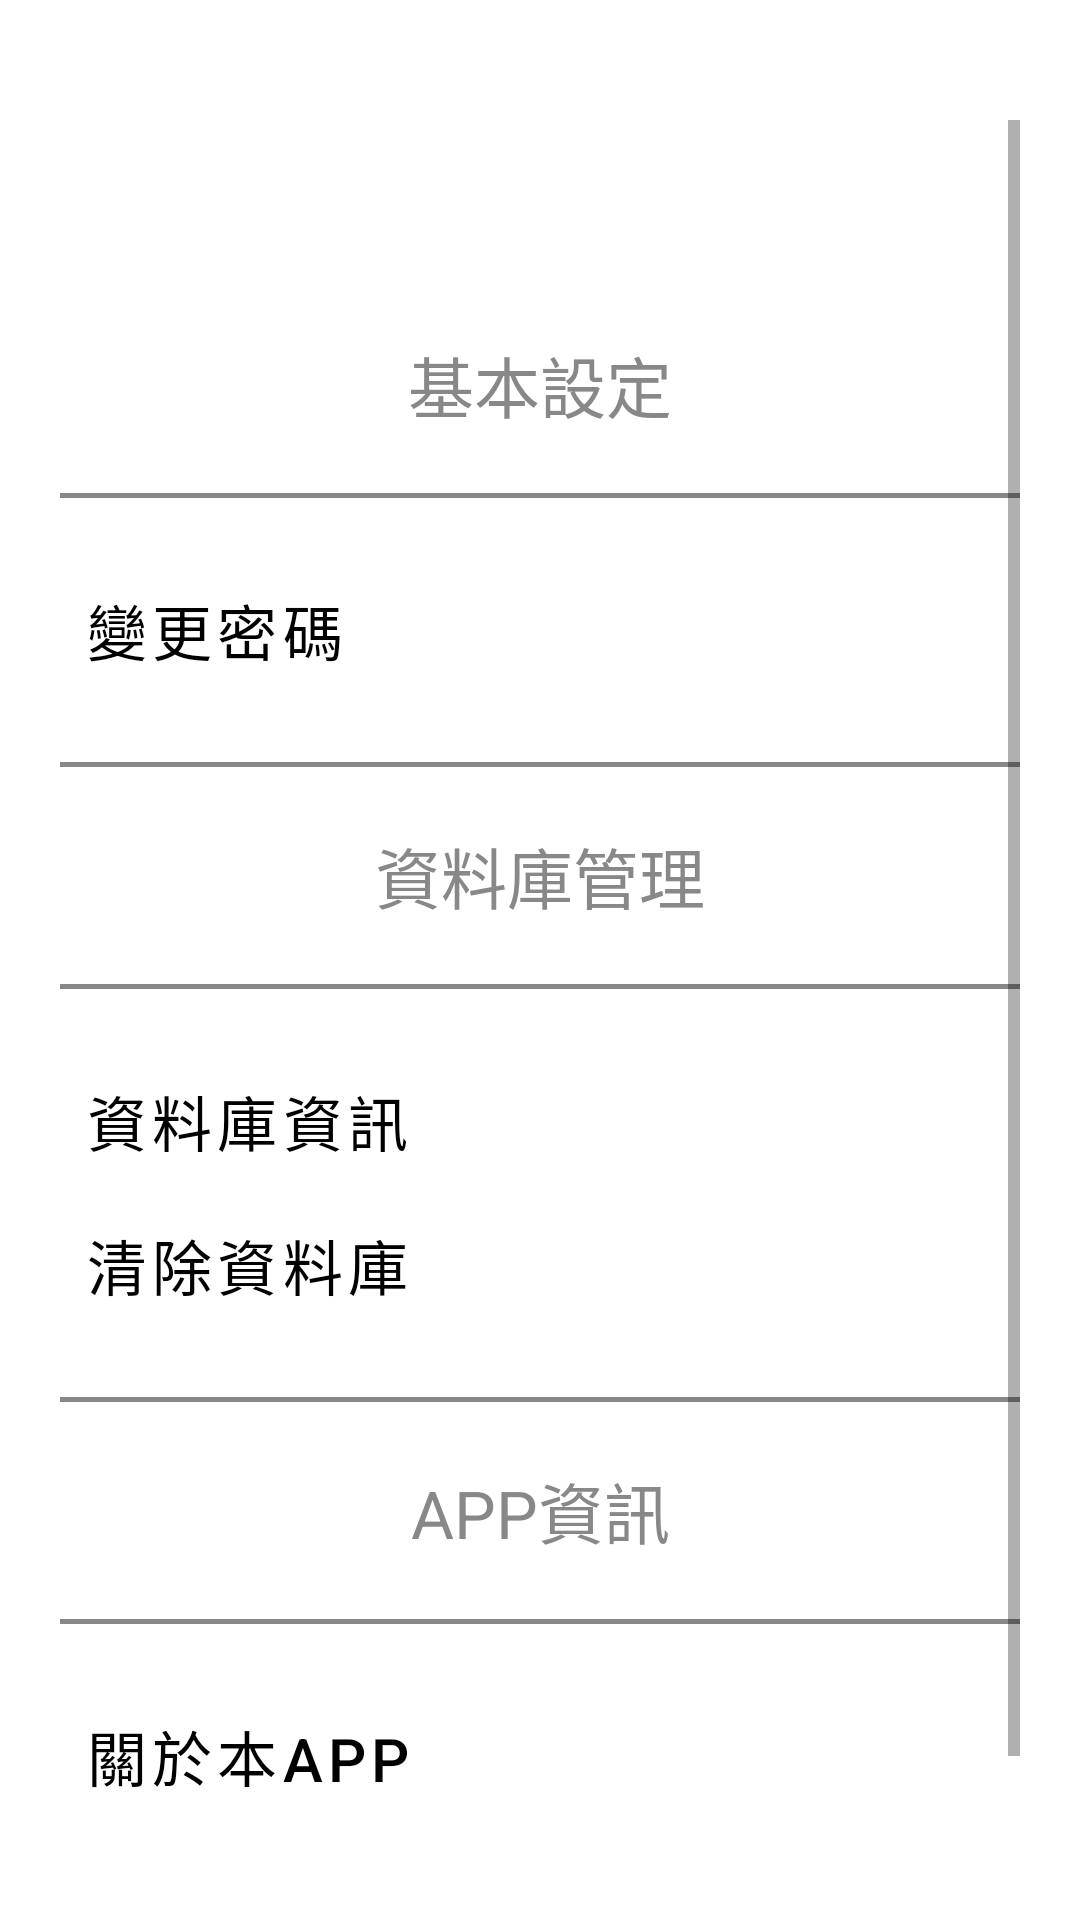

Produce the Android XML layout that renders to this screen, including the resource entries it uses.
<!-- AndroidManifest.xml: application theme Theme.FinalProject -->
<!-- res/layout/activity_settings.xml -->
<?xml version="1.0" encoding="utf-8"?>
<LinearLayout xmlns:android="http://schemas.android.com/apk/res/android"
    xmlns:app="http://schemas.android.com/apk/res-auto"
    android:layout_width="match_parent"
    android:layout_height="match_parent"
    android:orientation="vertical">

    <ScrollView
        android:layout_width="match_parent"
        android:layout_height="wrap_content"
        android:paddingHorizontal="@dimen/page_dividePadding"
        android:paddingVertical="@dimen/mainpageFragmentPadding"
        android:scrollbarStyle="insideOverlay"
        android:scrollbars="vertical">

        <LinearLayout
            android:layout_width="match_parent"
            android:layout_height="wrap_content"
            android:layout_gravity="center"
            android:gravity="start"
            android:orientation="vertical">
            
            
            <ImageView
                android:id="@+id/imageView5"
                android:layout_width="344dp"
                android:layout_height="69dp"
                android:layout_gravity="center"
                android:layout_marginTop="40dp"
                app:srcCompat="@drawable/settings" />

            <TextView
                android:layout_width="match_parent"
                android:layout_height="wrap_content"
                android:layout_marginTop="20dp"
                android:gravity="center"
                android:text="@string/settings_basic"
                android:textColor="@color/SecondTextColor"
                android:textSize="@dimen/setting_itemTextSize" />

            <TextView
                android:layout_width="match_parent"
                android:layout_height="@dimen/page_divideLineSmallSize"
                android:layout_marginVertical="@dimen/page_dividePadding"
                android:background="@color/SecondTextColor" />
            
            <Button
                android:id="@+id/settings_basic_fixedIncome"
                style="@style/Widget.MaterialComponents.Button.TextButton"
                android:layout_width="match_parent"
                android:layout_height="wrap_content"
                android:gravity="center_vertical"
                android:onClick="resetPassword"
                android:paddingVertical="@dimen/setting_subItemPadding"
                android:text="@string/settings_changePasswordText"
                android:textColor="#000000"
                android:textSize="@dimen/setting_subItemTextSize" />

            <TextView
                android:layout_width="match_parent"
                android:layout_height="@dimen/page_divideLineSmallSize"
                android:layout_marginVertical="@dimen/page_dividePadding"
                android:background="@color/SecondTextColor" />

            <TextView
                android:layout_width="match_parent"
                android:layout_height="wrap_content"
                android:gravity="center"
                android:text="@string/settings_databaseManageText"
                android:textColor="@color/SecondTextColor"
                android:textSize="@dimen/setting_itemTextSize" />

            <TextView
                android:layout_width="match_parent"
                android:layout_height="@dimen/page_divideLineSmallSize"
                android:layout_marginVertical="@dimen/page_dividePadding"
                android:background="@color/SecondTextColor" />

            <Button
                android:id="@+id/settings_backup_updateCloud"
                style="@style/Widget.MaterialComponents.Button.TextButton"
                android:layout_width="match_parent"
                android:layout_height="wrap_content"
                android:gravity="center_vertical"
                android:onClick="databaseInfo"
                android:paddingVertical="@dimen/setting_subItemPadding"
                android:text="@string/settings_databaseInfoText"
                android:textColor="#000000"
                android:textSize="@dimen/setting_subItemTextSize" />

            <Button
                android:id="@+id/settings_backup_outputCSV"
                style="@style/Widget.MaterialComponents.Button.TextButton"
                android:layout_width="match_parent"
                android:layout_height="wrap_content"
                android:gravity="center_vertical"
                android:onClick="clearDatabase"
                android:paddingVertical="@dimen/setting_subItemPadding"
                android:text="@string/settings_databaseClearText"
                android:textColor="#000000"
                android:textSize="@dimen/setting_subItemTextSize" />


            <TextView
                android:layout_width="match_parent"
                android:layout_height="@dimen/page_divideLineSmallSize"
                android:layout_marginVertical="@dimen/page_dividePadding"
                android:background="@color/SecondTextColor" />
            
            <TextView
                android:layout_width="match_parent"
                android:layout_height="wrap_content"
                android:gravity="center"
                android:text="@string/settings_appInfoText"
                android:textColor="@color/SecondTextColor"
                android:textSize="@dimen/setting_itemTextSize" />

            <TextView
                android:layout_width="match_parent"
                android:layout_height="@dimen/page_divideLineSmallSize"
                android:layout_marginVertical="@dimen/page_dividePadding"
                android:background="@color/SecondTextColor" />

            <Button
                android:id="@+id/settings_aboutApp"
                style="@style/Widget.MaterialComponents.Button.TextButton"
                android:layout_width="match_parent"
                android:layout_height="wrap_content"
                android:gravity="center_vertical"
                android:onClick="aboutAPP"
                android:paddingVertical="@dimen/setting_subItemPadding"
                android:text="@string/settings_menuAboutApp"
                android:textColor="#000000"
                android:textSize="@dimen/setting_subItemTextSize" />

            <Button
                android:id="@+id/settings_sendInfo"
                style="@style/Widget.MaterialComponents.Button.TextButton"
                android:layout_width="match_parent"
                android:layout_height="wrap_content"
                android:gravity="center_vertical"
                android:onClick="sendInfo"
                android:paddingVertical="@dimen/setting_subItemPadding"
                android:text="@string/settings_sendInfoText"
                android:textColor="#000000"
                android:textSize="@dimen/setting_subItemTextSize" />

        </LinearLayout>

    </ScrollView>

</LinearLayout>
<!-- resources referenced by this layout -->
<resources>
  <color name="SecondTextColor">#FF888888</color>
  <dimen name="mainpageFragmentPadding">40dp</dimen>
  <dimen name="page_divideLineSmallSize">1.5dp</dimen>
  <dimen name="page_dividePadding">20dp</dimen>
  <dimen name="setting_itemTextSize">22sp</dimen>
  <dimen name="setting_subItemPadding">0dp</dimen>
  <dimen name="setting_subItemTextSize">20sp</dimen>
  <string name="settings_appInfoText">APP資訊</string>
  <string name="settings_basic">基本設定</string>
  <string name="settings_changePasswordText">變更密碼</string>
  <string name="settings_databaseClearText">清除資料庫</string>
  <string name="settings_databaseInfoText">資料庫資訊</string>
  <string name="settings_databaseManageText">資料庫管理</string>
  <string name="settings_menuAboutApp">關於本App</string>
  <string name="settings_sendInfoText">傳送相關資料</string>
  <style name="Theme.FinalProject" parent="Theme.MaterialComponents.DayNight.DarkActionBar">
          
          <item name="colorPrimary">@color/purple_500</item>
          <item name="colorPrimaryVariant">@color/purple_700</item>
          <item name="colorOnPrimary">@color/white</item>
          
          <item name="colorSecondary">@color/teal_200</item>
          <item name="colorSecondaryVariant">@color/teal_700</item>
          <item name="colorOnSecondary">@color/black</item>
          
          <item name="android:statusBarColor">?attr/colorPrimaryVariant</item>
          
      </style>
  <color name="purple_500">#FF6200EE</color>
  <color name="purple_700">#FF3700B3</color>
  <color name="white">#FFFFFFFF</color>
  <color name="teal_200">#FF03DAC5</color>
  <color name="teal_700">#FF018786</color>
  <color name="black">#FF000000</color>
</resources>
